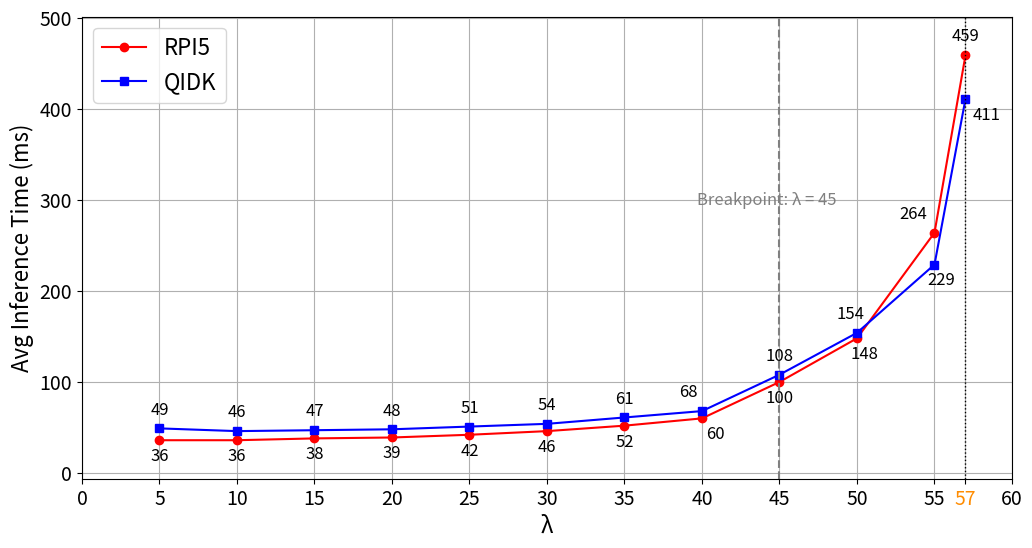

Recreate this plot in Python.
import matplotlib.pyplot as plt
import os
from matplotlib.transforms import offset_copy

# 创建保存目录
save_dir = "Paper_Result_Analysis"
os.makedirs(save_dir, exist_ok=True)

# ResNet50 latency 数据
lambda_resnet = [5, 10, 15, 20, 25, 30, 35, 40, 45, 50, 55, 57]

resnet_rpi5_latency = [36,36,38,39,42,46,52,60,100,148,264,459]
resnet_qidk_latency = [49,46,47,48,51,54,61,68,108,154,229,411]

# 设置每个点的标注偏移（单位为 points），分别为 (x, y)
offsets_rpi5 = [(0, -15), (0, -15), (0, -15), (0, -15), (0, -15), (0, -15),
                (0, -15), (10, -15), (0, -15), (5, -15), (-15, 10), (0, 10)]
offsets_qidk = [(0, 10), (0, 10), (0, 10), (0, 10), (0, 10), (0, 10),
                (0, 10), (-10, 10), (0, 10), (-5, 10), (5, -15), (15, -15)]




# 设置字体
plt.rcParams.update({'font.size': 16})

# 绘图
plt.figure(figsize=(12, 6))
plt.plot(lambda_resnet, resnet_rpi5_latency, marker='o', color='red', label='RPI5')
plt.plot(lambda_resnet, resnet_qidk_latency, marker='s', color='blue', label='QIDK')

# 添加标注
for i, x in enumerate(lambda_resnet):
    offset_x_rpi5, offset_y_rpi5 = offsets_rpi5[i]
    offset_x_qidk, offset_y_qidk = offsets_qidk[i]

    trans_rpi5 = offset_copy(plt.gca().transData, fig=plt.gcf(),
                             x=offset_x_rpi5, y=offset_y_rpi5, units='points')
    trans_qidk = offset_copy(plt.gca().transData, fig=plt.gcf(),
                             x=offset_x_qidk, y=offset_y_qidk, units='points')

    plt.text(x, resnet_rpi5_latency[i], f"{resnet_rpi5_latency[i]}", ha='center',
             fontsize=12, transform=trans_rpi5)
    plt.text(x, resnet_qidk_latency[i], f"{resnet_qidk_latency[i]}", ha='center',
             fontsize=12, transform=trans_qidk)
    

# λ = 40 的垂直线
plt.axvline(x=45, color='gray', linestyle='--')
plt.text(48.7, 300, 'Breakpoint: λ = 45', fontsize=12, va='center', ha='right', color='gray')

# 插入这里
plt.axvline(x=57, color='black', linestyle=':', linewidth=1)

# 设置 x 轴刻度：在默认 range 里手动加上 57
xticks = list(range(0, 65, 5))
if 57 not in xticks:
    xticks.append(57)
    xticks.sort()

# 设置 tick label 和颜色
xtick_labels = [str(x) for x in xticks]
xtick_colors = ['black' if x != 57 else 'darkorange' for x in xticks]  # 标出 λ=57 是蓝色

# 应用刻度和颜色
plt.xticks(xticks, labels=xtick_labels)
ax = plt.gca()
for ticklabel, color in zip(ax.get_xticklabels(), xtick_colors):
    ticklabel.set_color(color)
# 设置坐标轴

plt.xlim(0, 60)

# y轴上下扩展 15%
all_vals = resnet_rpi5_latency + resnet_qidk_latency
y_min, y_max = min(all_vals), max(all_vals)
margin = (y_max - y_min) * 0.1
plt.ylim(y_min - margin, y_max + margin)

# 标签与图例
plt.xlabel("λ", fontsize=16)
plt.ylabel("Avg Inference Time (ms)", fontsize=16)
plt.legend()
plt.grid(True)
plt.xticks(fontsize=14)
plt.yticks(fontsize=14)

# 保存图像
plt.savefig(os.path.join(save_dir, "resnet50_competing_latency.png"), bbox_inches='tight')
plt.savefig(os.path.join(save_dir, "resnet50_competing_latency.pdf"), bbox_inches='tight')
plt.close()
